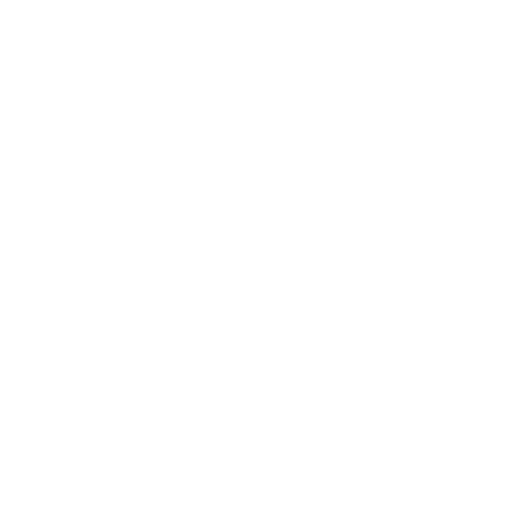
t = 0.00 s
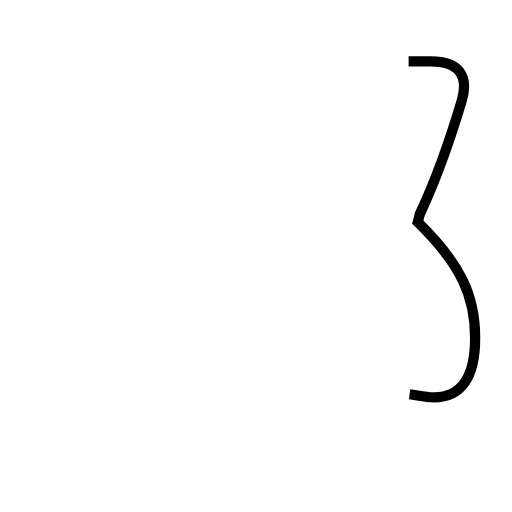
t = 1.33 s
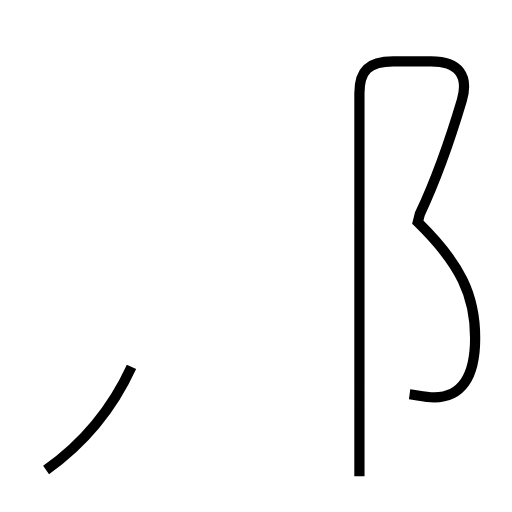
t = 3.05 s
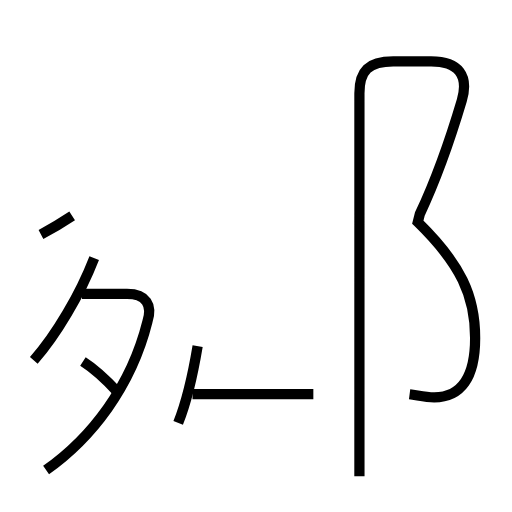
t = 4.63 s
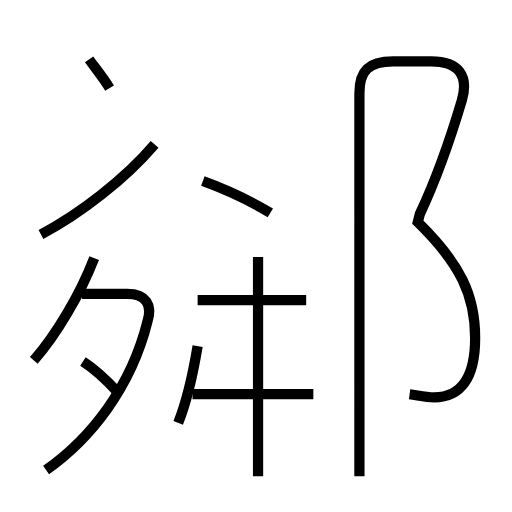
t = 6.23 s
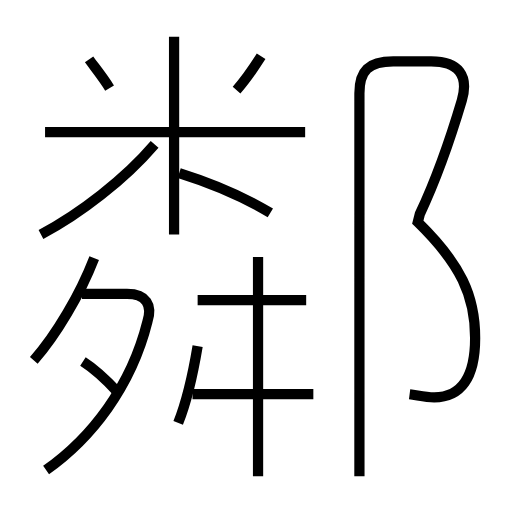
t = 7.77 s

The animated SVG that drew these frames (rendered in a browser with its animation timeline set to each time). Animation: 14 SMIL elements (animate=14); one cycle of 7.77 s.

<?xml version='1.0' encoding='utf-8'?>
<svg viewBox="0.0 -6.0 50.0 50.0" version="1.1" xmlns="http://www.w3.org/2000/svg"><rect x="-1000" y="-1000" width="2000" height="2000" stroke="white" fill="white" /><g style="fill:none;stroke:#000000;stroke-width:1"><path d="M 40.0 -5.5 C 40.8 -5.4 41.5 -5.2 42.4 -5.2 C 45.0 -5.2 46.4 -7.1 46.4 -11.0 C 46.4 -15.1 45.0 -18.2 40.8 -22.3 L 41.0 -23.1 C 42.6 -26.5 44.0 -30.5 45.1 -34.2 C 45.8 -36.6 44.8 -38.0 42.1 -38.0 L 38.4 -38.0 C 36.0 -38.0 35.1 -37.1 35.1 -34.9 L 35.1 2.5 " transform="translate(0.0 38.0)" stroke-dasharray="88.44521826052087" stroke-dashoffset="88.44521826052087"><animate attributeName="stroke-dashoffset" from="88.44521826052087" to="0" dur="2.6533565478156262s" begin="0s" fill="freeze" /></path><path d="M 4.5 1.9 C 8.9 -1.2 12.8 -6.2 14.4 -12.6 C 14.9 -14.2 14.3 -15.3 12.4 -15.3 L 8.0 -15.3 " transform="translate(0.0 38.0)" stroke-dasharray="26.475504044442328" stroke-dashoffset="26.475504044442328"><animate attributeName="stroke-dashoffset" from="26.475504044442328" to="0" dur="0.7942651213332698s" begin="2.6533565478156262s" fill="freeze" /></path><path d="M 11.5 -5.7 C 10.3 -7.0 9.2 -8.0 8.1 -8.7 " transform="translate(0.0 38.0)" stroke-dasharray="4.5467091956722845" stroke-dashoffset="4.5467091956722845"><animate attributeName="stroke-dashoffset" from="4.5467091956722845" to="0" dur="0.13640127587016854s" begin="3.447621669148896s" fill="freeze" /></path><path d="M 3.3 -8.8 C 5.5 -11.3 7.8 -15.2 9.2 -18.8 " transform="translate(0.0 38.0)" stroke-dasharray="11.662846348953787" stroke-dashoffset="11.662846348953787"><animate attributeName="stroke-dashoffset" from="11.662846348953787" to="0" dur="0.3498853904686136s" begin="3.584022945019065s" fill="freeze" /></path><path d="M 17.4 -2.7 C 18.4 -5.2 18.9 -7.8 19.3 -10.2 " transform="translate(0.0 38.0)" stroke-dasharray="7.752561426417793" stroke-dashoffset="7.752561426417793"><animate attributeName="stroke-dashoffset" from="7.752561426417793" to="0" dur="0.23257684279253377s" begin="3.9339083354876783s" fill="freeze" /></path><path d="M 30.6 -5.5 L 18.8 -5.5 " transform="translate(0.0 38.0)" stroke-dasharray="11.8" stroke-dashoffset="11.8"><animate attributeName="stroke-dashoffset" from="11.8" to="0" dur="0.354s" begin="4.166485178280212s" fill="freeze" /></path><path d="M 4.0 -21.1 C 7.8 -23.1 12.2 -26.5 15.1 -29.9 " transform="translate(0.0 38.0)" stroke-dasharray="14.240140268008606" stroke-dashoffset="14.240140268008606"><animate attributeName="stroke-dashoffset" from="14.240140268008606" to="0" dur="0.42720420804025816s" begin="4.520485178280212s" fill="freeze" /></path><path d="M 25.2 2.5 L 25.2 -18.9 " transform="translate(0.0 38.0)" stroke-dasharray="21.4" stroke-dashoffset="21.4"><animate attributeName="stroke-dashoffset" from="21.4" to="0" dur="0.6419999999999999s" begin="4.94768938632047s" fill="freeze" /></path><path d="M 29.9 -14.7 L 19.3 -14.7 " transform="translate(0.0 38.0)" stroke-dasharray="10.599999999999998" stroke-dashoffset="10.599999999999998"><animate attributeName="stroke-dashoffset" from="10.599999999999998" to="0" dur="0.31799999999999995s" begin="5.589689386320471s" fill="freeze" /></path><path d="M 10.7 -35.4 C 10.1 -36.4 9.2 -37.5 8.7 -38.2 " transform="translate(0.0 38.0)" stroke-dasharray="3.4424056726374577" stroke-dashoffset="3.4424056726374577"><animate attributeName="stroke-dashoffset" from="3.4424056726374577" to="0" dur="0.10327217017912373s" begin="5.90768938632047s" fill="freeze" /></path><path d="M 26.4 -23.2 C 23.6 -24.9 20.7 -26.1 17.5 -27.1 " transform="translate(0.0 38.0)" stroke-dasharray="9.741708998826635" stroke-dashoffset="9.741708998826635"><animate attributeName="stroke-dashoffset" from="9.741708998826635" to="0" dur="0.29225126996479905s" begin="6.010961556499594s" fill="freeze" /></path><path d="M 17.0 -21.1 L 17.0 -40.4 " transform="translate(0.0 38.0)" stroke-dasharray="19.299999999999997" stroke-dashoffset="19.299999999999997"><animate attributeName="stroke-dashoffset" from="19.299999999999997" to="0" dur="0.5789999999999998s" begin="6.303212826464393s" fill="freeze" /></path><path d="M 29.8 -31.1 L 4.4 -31.1 " transform="translate(0.0 38.0)" stroke-dasharray="25.4" stroke-dashoffset="25.4"><animate attributeName="stroke-dashoffset" from="25.4" to="0" dur="0.7619999999999999s" begin="6.882212826464393s" fill="freeze" /></path><path d="M 23.1 -35.2 C 23.9 -36.1 24.8 -37.4 25.5 -38.5" transform="translate(0.0 38.0)" stroke-dasharray="4.084287368807271" stroke-dashoffset="4.084287368807271"><animate attributeName="stroke-dashoffset" from="4.084287368807271" to="0" dur="0.12252862106421812s" begin="7.6442128264643925s" fill="freeze" /></path></g></svg>
